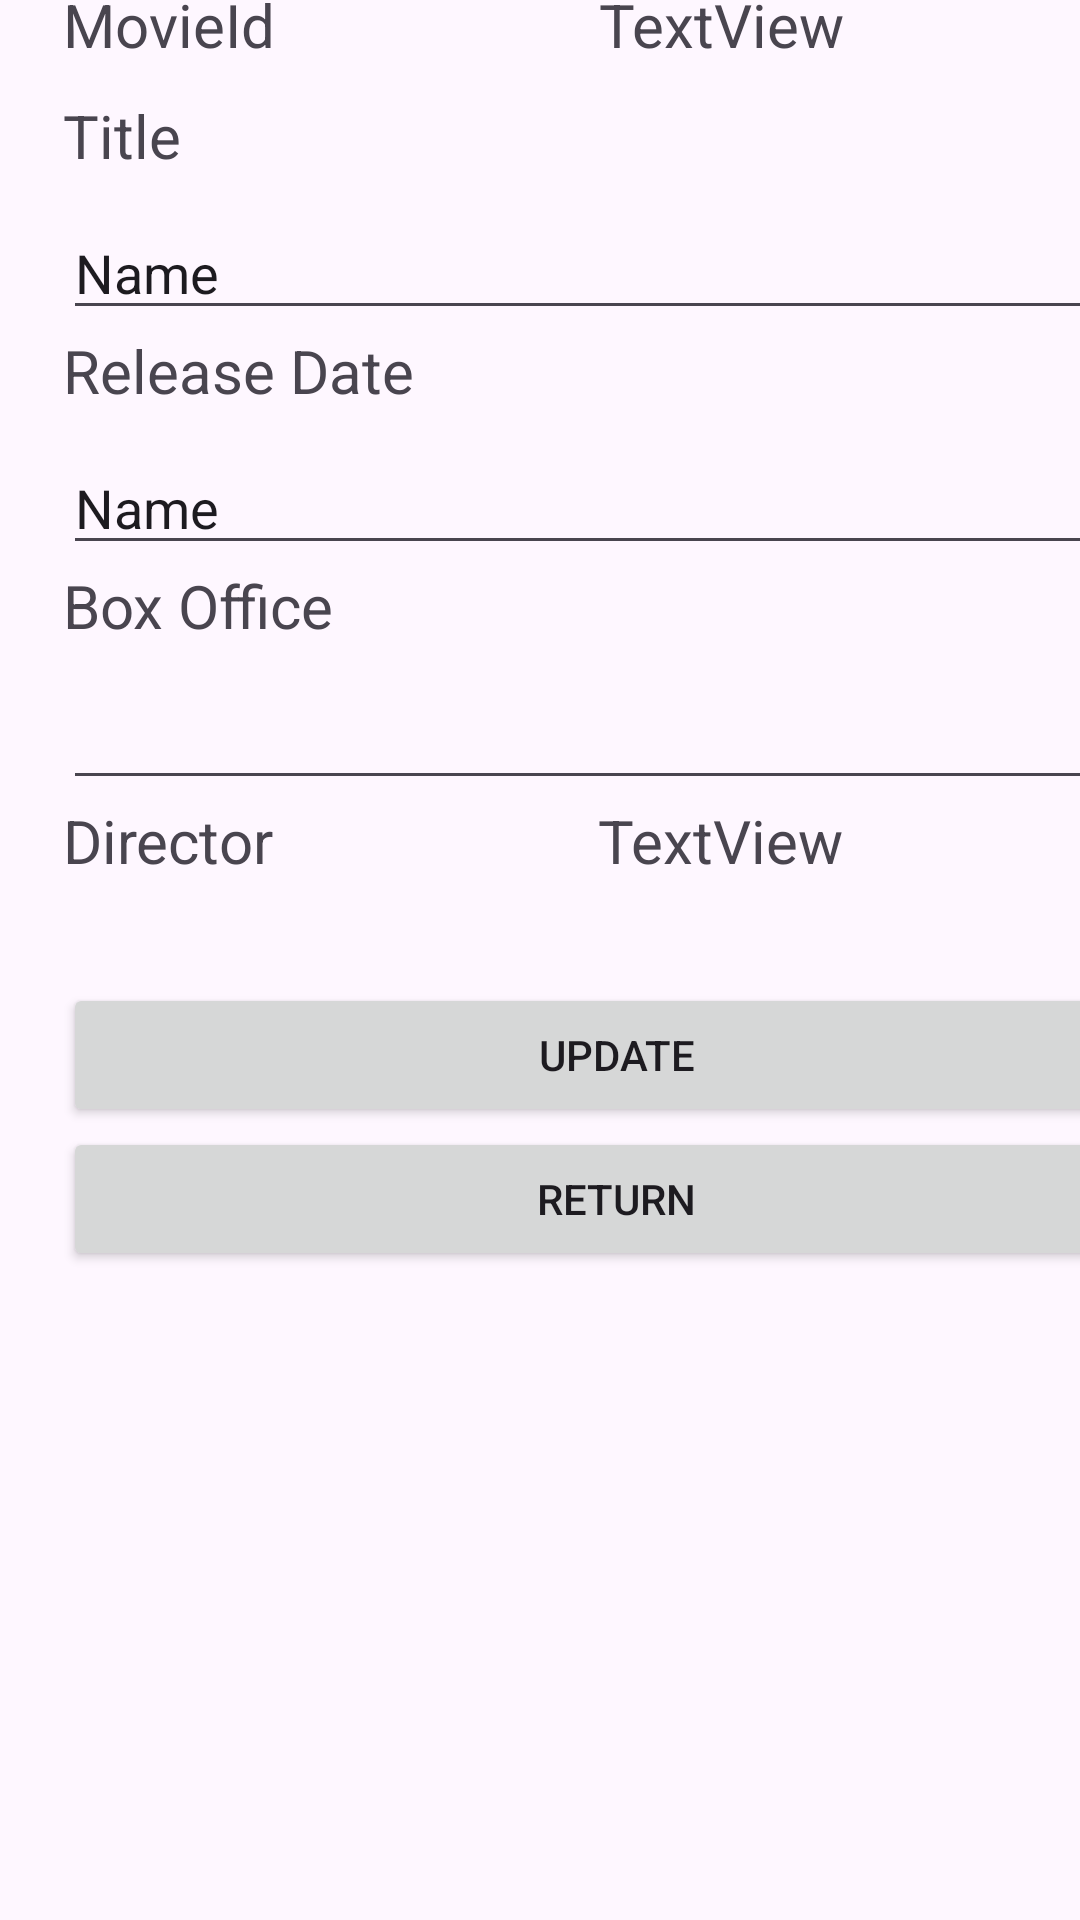

Produce the Android XML layout that renders to this screen, including the resource entries it uses.
<!-- AndroidManifest.xml: application theme Theme.Project3_version2 -->
<!-- res/layout/activity_details_page.xml -->
<?xml version="1.0" encoding="utf-8"?>
<androidx.constraintlayout.widget.ConstraintLayout xmlns:android="http://schemas.android.com/apk/res/android"
    xmlns:app="http://schemas.android.com/apk/res-auto"
    xmlns:tools="http://schemas.android.com/tools"
    android:id="@+id/main"
    android:layout_width="match_parent"
    android:layout_height="wrap_content"
    tools:context=".DetailsActivity">

    <LinearLayout
        android:layout_width="409dp"
        android:layout_height="729dp"
        android:layout_marginStart="1dp"
        android:layout_marginEnd="1dp"
        android:layout_marginBottom="2dp"
        android:orientation="vertical"
        android:padding="20dp"
        app:layout_constraintBottom_toBottomOf="parent"
        app:layout_constraintEnd_toEndOf="parent"
        app:layout_constraintHorizontal_bias="0.0"
        app:layout_constraintStart_toStartOf="parent"
        app:layout_constraintTop_toTopOf="parent"
        app:layout_constraintVertical_bias="1.0">

        <TextView
            android:id="@+id/textView2"
            android:layout_width="match_parent"
            android:layout_height="wrap_content"
            android:layout_marginBottom="20dp"
            android:text="DetailsPage"
            android:textSize="34sp" />

        <LinearLayout
            android:layout_width="match_parent"
            android:layout_height="wrap_content"
            android:layout_marginBottom="10dp"
            android:orientation="horizontal">

            <TextView
                android:id="@+id/textView7"
                android:layout_width="wrap_content"
                android:layout_height="wrap_content"
                android:layout_weight="1"
                android:scrollbarSize="10dp"
                android:text="MovieId"
                android:textSize="20sp" />

            <TextView
                android:id="@+id/movieIdDisplay"
                android:layout_width="wrap_content"
                android:layout_height="wrap_content"
                android:layout_weight="1"
                android:scrollbarSize="10dp"
                android:text="TextView"
                android:textSize="20sp" />
        </LinearLayout>

        <LinearLayout
            android:layout_width="match_parent"
            android:layout_height="wrap_content"
            android:layout_marginBottom="10dp"
            android:orientation="horizontal">

            <TextView
                android:id="@+id/textView9"
                android:layout_width="wrap_content"
                android:layout_height="wrap_content"
                android:layout_weight="1"
                android:scrollbarSize="10dp"
                android:text="Title"
                android:textSize="20sp" />

        </LinearLayout>

        <LinearLayout
            android:layout_width="match_parent"
            android:layout_height="wrap_content"
            android:orientation="horizontal">

            <EditText
                android:id="@+id/editTitle"
                android:layout_width="wrap_content"
                android:layout_height="wrap_content"
                android:layout_weight="1"
                android:ems="10"
                android:inputType="text"
                android:text="Name" />

        </LinearLayout>

        <LinearLayout
            android:layout_width="match_parent"
            android:layout_height="wrap_content"
            android:layout_marginBottom="10dp"
            android:orientation="horizontal">

            <TextView
                android:id="@+id/textView11"
                android:layout_width="wrap_content"
                android:layout_height="wrap_content"
                android:layout_weight="1"
                android:scrollbarSize="10dp"
                android:text="Release Date"
                android:textSize="20sp" />

        </LinearLayout>

        <LinearLayout
            android:layout_width="match_parent"
            android:layout_height="wrap_content"
            android:orientation="horizontal">

            <EditText
                android:id="@+id/editReleaseDate"
                android:layout_width="wrap_content"
                android:layout_height="wrap_content"
                android:layout_weight="1"
                android:ems="10"
                android:inputType="text"
                android:text="Name" />

        </LinearLayout>

        <LinearLayout
            android:layout_width="match_parent"
            android:layout_height="wrap_content"
            android:layout_marginBottom="10dp"
            android:orientation="horizontal">

            <TextView
                android:id="@+id/textView13"
                android:layout_width="wrap_content"
                android:layout_height="wrap_content"
                android:layout_weight="1"
                android:scrollbarSize="10dp"
                android:text="Box Office"
                android:textSize="20sp" />

        </LinearLayout>

        <LinearLayout
            android:layout_width="match_parent"
            android:layout_height="wrap_content"
            android:orientation="horizontal">

            <EditText
                android:id="@+id/editBoxOffice"
                android:layout_width="wrap_content"
                android:layout_height="wrap_content"
                android:layout_weight="1"
                android:ems="10"
                android:inputType="number" />

        </LinearLayout>

        <LinearLayout
            android:layout_width="match_parent"
            android:layout_height="wrap_content"
            android:layout_marginBottom="10dp"
            android:orientation="horizontal">

            <TextView
                android:id="@+id/textView15"
                android:layout_width="wrap_content"
                android:layout_height="wrap_content"
                android:layout_weight="1"
                android:scrollbarSize="10dp"
                android:text="Director"
                android:textSize="20sp" />

            <TextView
                android:id="@+id/directorDisplay"
                android:layout_width="wrap_content"
                android:layout_height="wrap_content"
                android:layout_weight="1"
                android:scrollbarSize="10dp"
                android:text="TextView"
                android:textSize="20sp" />
        </LinearLayout>

        <LinearLayout
            android:layout_width="match_parent"
            android:layout_height="wrap_content"
            android:orientation="horizontal">

            <Spinner
                android:id="@+id/editDirector"
                android:layout_width="wrap_content"
                android:layout_height="wrap_content"
                android:layout_weight="1"
                android:scrollbarSize="10dp" />

        </LinearLayout>

        <Button
            android:id="@+id/updateBtn"
            android:layout_width="match_parent"
            android:layout_height="wrap_content"
            android:text="Update" />

        <Button
            android:id="@+id/return_btn"
            android:layout_width="match_parent"
            android:layout_height="wrap_content"
            android:text="return" />
    </LinearLayout>
</androidx.constraintlayout.widget.ConstraintLayout>
<!-- resources referenced by this layout -->
<resources>
  <style name="Theme.Project3_version2" parent="Base.Theme.Project3_version2" />
  <style name="Base.Theme.Project3_version2" parent="Theme.Material3.DayNight.NoActionBar">
          
          
      </style>
</resources>
